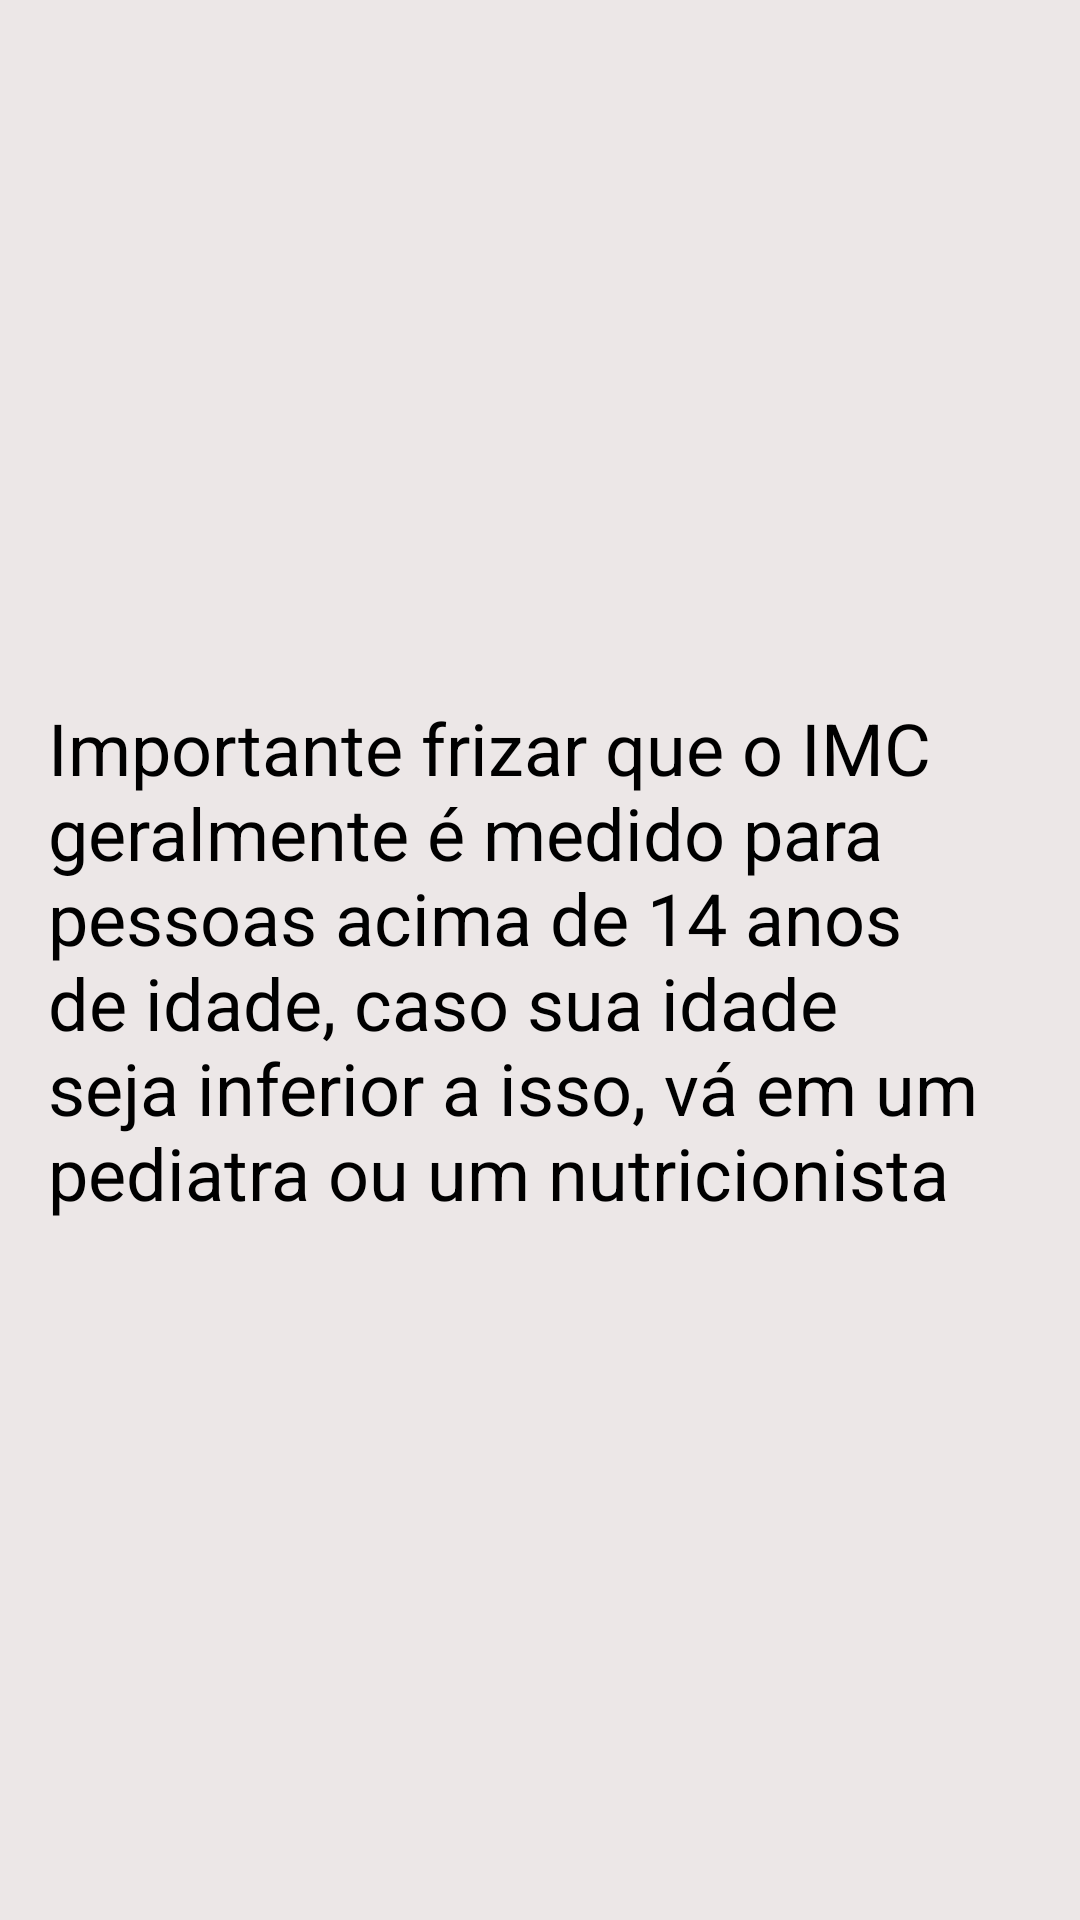

Produce the Android XML layout that renders to this screen, including the resource entries it uses.
<!-- AndroidManifest.xml: application theme Theme.BodyIMC -->
<!-- res/layout/intro_1.xml -->
<?xml version="1.0" encoding="utf-8"?>
<androidx.constraintlayout.widget.ConstraintLayout xmlns:android="http://schemas.android.com/apk/res/android"
    xmlns:app="http://schemas.android.com/apk/res-auto"
    android:layout_width="match_parent"
    android:layout_height="match_parent"
    android:background="#ECE7E7">

    <TextView
        android:id="@+id/textView5"
        android:layout_width="wrap_content"
        android:layout_height="wrap_content"
        android:padding="16dp"
        android:text="Importante frizar que o IMC geralmente é medido para pessoas acima de 14 anos de idade, caso sua idade seja inferior a isso, vá em um pediatra ou um nutricionista"
        android:textColor="#000000"
        android:textSize="24sp"
        app:layout_constraintBottom_toBottomOf="parent"
        app:layout_constraintEnd_toEndOf="parent"
        app:layout_constraintHorizontal_bias="0.0"
        app:layout_constraintStart_toStartOf="parent"
        app:layout_constraintTop_toTopOf="parent" />
</androidx.constraintlayout.widget.ConstraintLayout>
<!-- resources referenced by this layout -->
<resources>
  <style name="Theme.BodyIMC" parent="Theme.MaterialComponents.DayNight.DarkActionBar">
          
          <item name="colorPrimary">@color/purple_500</item>
          <item name="colorPrimaryVariant">@color/purple_700</item>
          <item name="colorOnPrimary">@color/white</item>
          <item name="colorError">@color/cinza</item>
          <item name="colorButtonNormal">@color/teal_700</item>
  
          
          <item name="colorSecondary">@color/teal_200</item>
          <item name="colorSecondaryVariant">@color/teal_700</item>
          <item name="colorOnSecondary">@color/black</item>
          
          <item name="android:statusBarColor" tools:targetApi="l">?attr/colorPrimaryVariant</item>
          
      </style>
  <color name="purple_500">#FF6200EE</color>
  <color name="purple_700">#FF3700B3</color>
  <color name="white">#FFFFFFFF</color>
  <color name="cinza">#676767</color>
  <color name="teal_700">#FF018786</color>
  <color name="teal_200">#FF03DAC5</color>
  <color name="black">#FF000000</color>
</resources>
